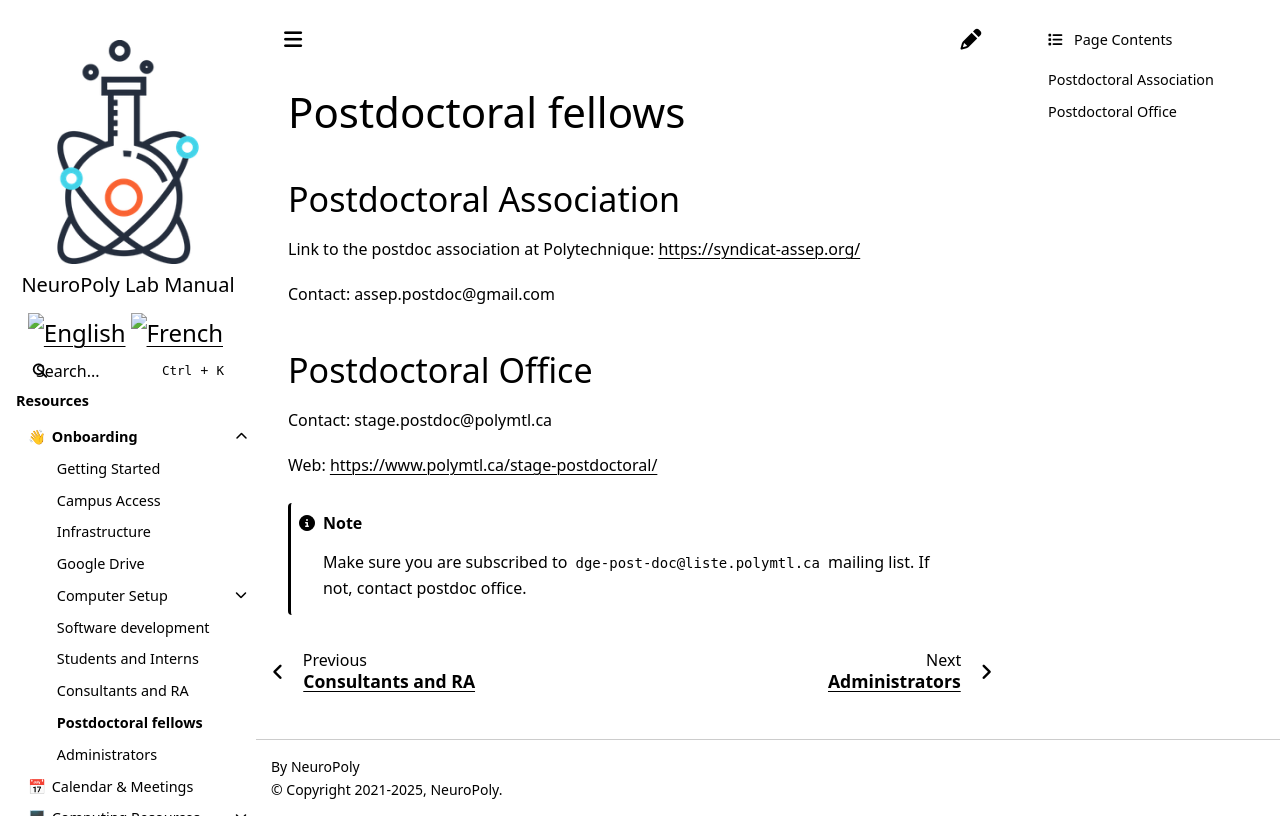

repository: neuropoly/intranet.neuro.polymtl.ca · page: onboarding/postdoc.html · generator: sphinx

---
description: >-
  This page is for postdocs.
---

# Postdoctoral fellows

## Postdoctoral Association

Link to the postdoc association at Polytechnique: [https://syndicat-assep.org/](https://syndicat-assep.org/)

Contact: assep.postdoc@gmail.com

## Postdoctoral Office

Contact: stage.postdoc@polymtl.ca

Web: [https://www.polymtl.ca/stage-postdoctoral/](https://www.polymtl.ca/stage-postdoctoral/)

```{note}
Make sure you are subscribed to `dge-post-doc@liste.polymtl.ca` mailing list. If not, contact postdoc office.
```
